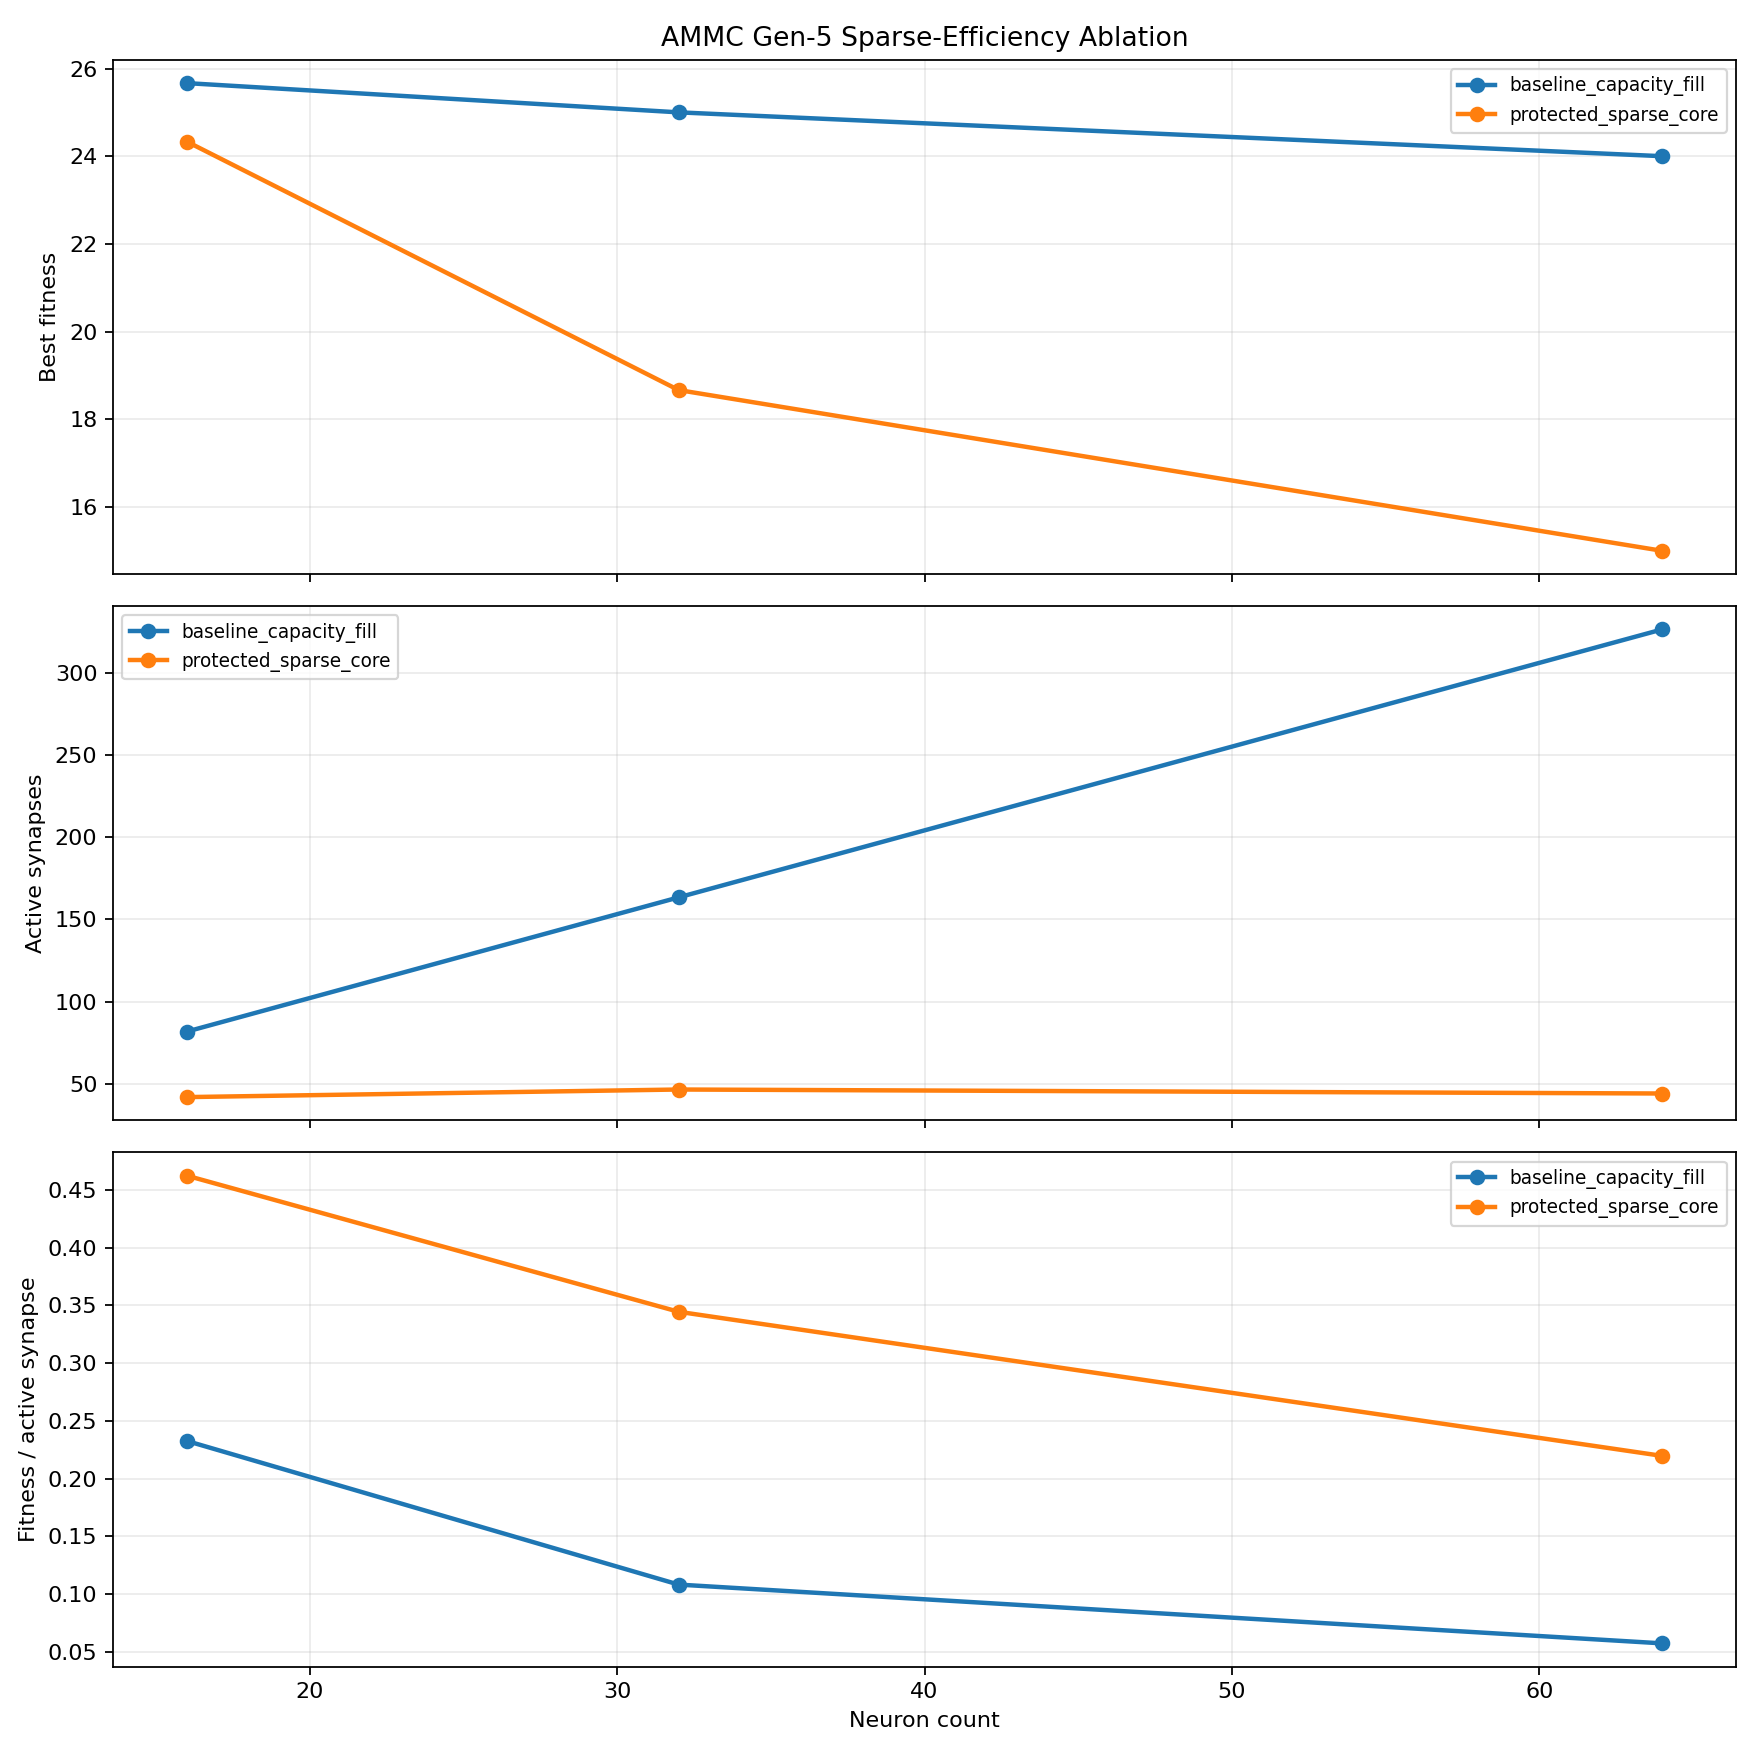

Values plotted in this chart, from the file beside it:
group, neuron_count, hidden_neurons, max_edges, seeds, final_mean_best_fitness, final_std_best_fitness, final_mean_selection_best_fitness, final_mean_active_synapses, final_active_edge_utilization, final_fitness_per_active_synapse, final_mean_hidden_edge_fraction, final_mean_direct_sensor_motor_fraction, threshold_success_rate, mean_generation_to_threshold
baseline_capacity_fill, 16, 4, 128, 3, 25.67, 0.5774, 19.0, 81.7, 0.6383, 0.2325, 0.4358, 0.1649, 1.0, 108.3
baseline_capacity_fill, 32, 20, 256, 3, 25.0, 1.0, 17.67, 163.5, 0.6385, 0.1081, 0.8511, 0.0493, 0.6667, 105.0
baseline_capacity_fill, 64, 52, 512, 3, 24.0, 1.0, 18.67, 326.7, 0.638, 0.05715, 0.9589, 0.01621, 0.3333, 68.0
protected_sparse_core, 16, 4, 128, 3, 24.33, 2.082, 18.68, 41.81, 0.3266, 0.4624, 0.3611, 0.3, 0.6667, 150.0
protected_sparse_core, 32, 20, 256, 3, 18.67, 1.155, 15.37, 46.43, 0.1814, 0.3445, 0.7131, 0.2016, 0.0, 
protected_sparse_core, 64, 52, 512, 3, 15.0, 0.0, 9.042, 44, 0.08594, 0.2196, 0.7886, 0.1911, 0.0, 
